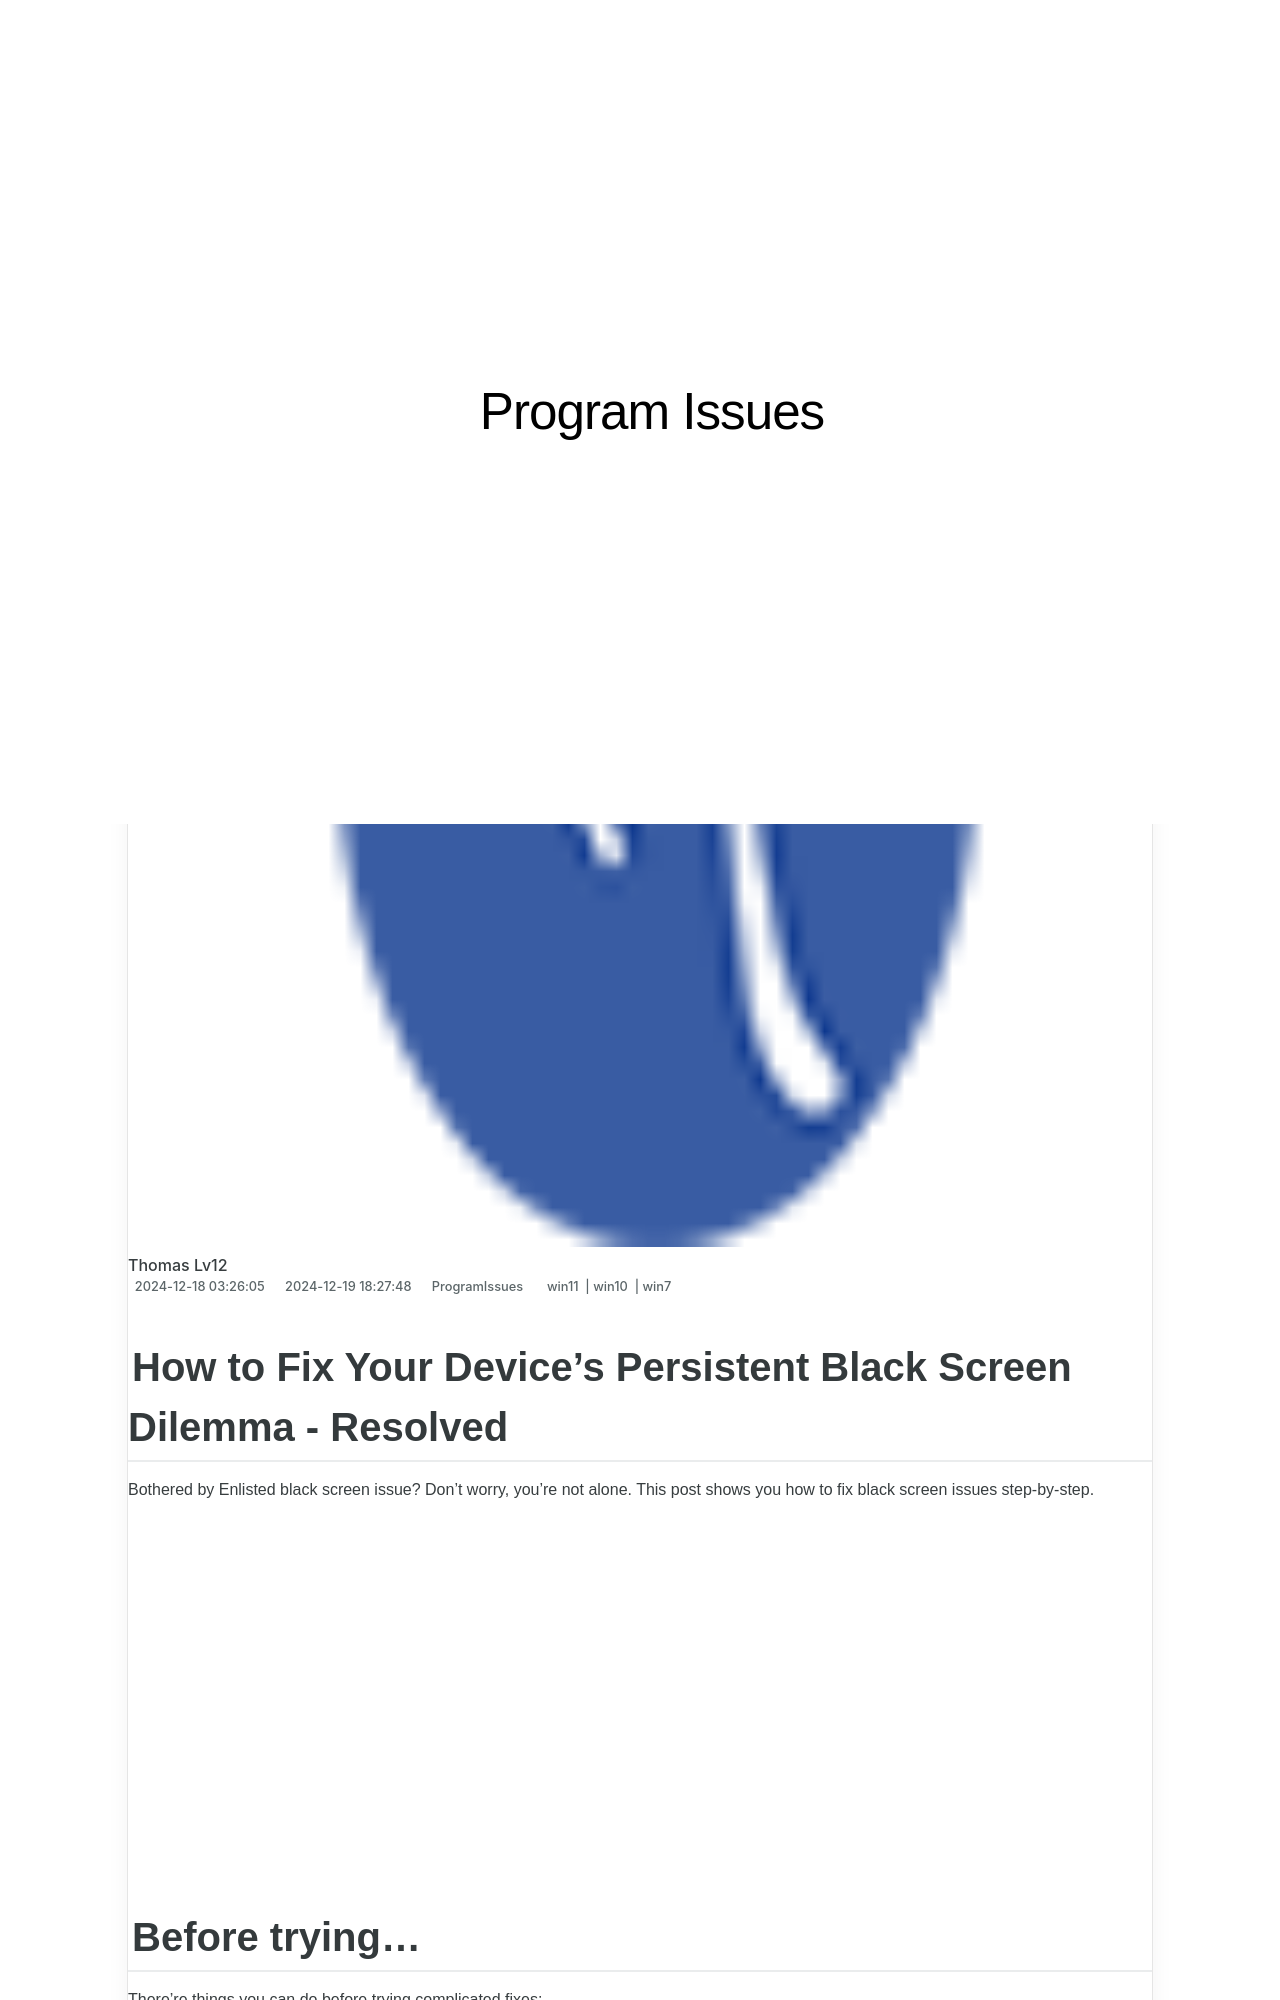

repository: techidaily/site-program-issues · page: 1722986075919-black-screen-dilemma-solutions-that-work/index.html · generator: jekyll

---
title: Black Screen Dilemma - Solutions that Work!
date: 2024-12-18T03:26:05.587Z
updated: 2024-12-19T18:27:48.639Z
tags:
  - win11
  - win10
  - win7
categories:
  - ProgramIssues
description: This Article Describes Black Screen Dilemma - Solutions that Work!
excerpt: This Article Describes Black Screen Dilemma - Solutions that Work!
thumbnail: https://thmb.techidaily.com/c67c5cabd77bd497290dc569fa7f62d814f0daa9ae95d19e4c91539b2a1b2dd0.jpg
---

## How to Fix Your Device's Persistent Black Screen Dilemma - Resolved

Bothered by Enlisted black screen issue? Don’t worry, you’re not alone. This post shows you how to fix black screen issues step-by-step.

<!-- affiliate ads begin -->
<iframe width="560" height="315" src="https://www.youtube.com/embed/aknYnDfODro?si=zONIVzA9FFq0rLOD" title="YouTube video player" frameborder="0" allow="accelerometer; autoplay; clipboard-write; encrypted-media; gyroscope; picture-in-picture; web-share" referrerpolicy="strict-origin-when-cross-origin" allowfullscreen></iframe>
<!-- affiliate ads end -->

## Before trying…

There’re things you can do before trying complicated fixes:

* Make sure you’ve closed unnecessary background programs
* Make sure Enlisted are not blocked from your firewall

<!-- affiliate ads begin -->
<iframe width="560" height="315" src="https://www.youtube.com/embed/aG3NRuHrIJg?si=HwzwD0RXmrzIXX1V" title="YouTube video player" frameborder="0" allow="accelerometer; autoplay; clipboard-write; encrypted-media; gyroscope; picture-in-picture; web-share" referrerpolicy="strict-origin-when-cross-origin" allowfullscreen></iframe>
<!-- affiliate ads end -->
